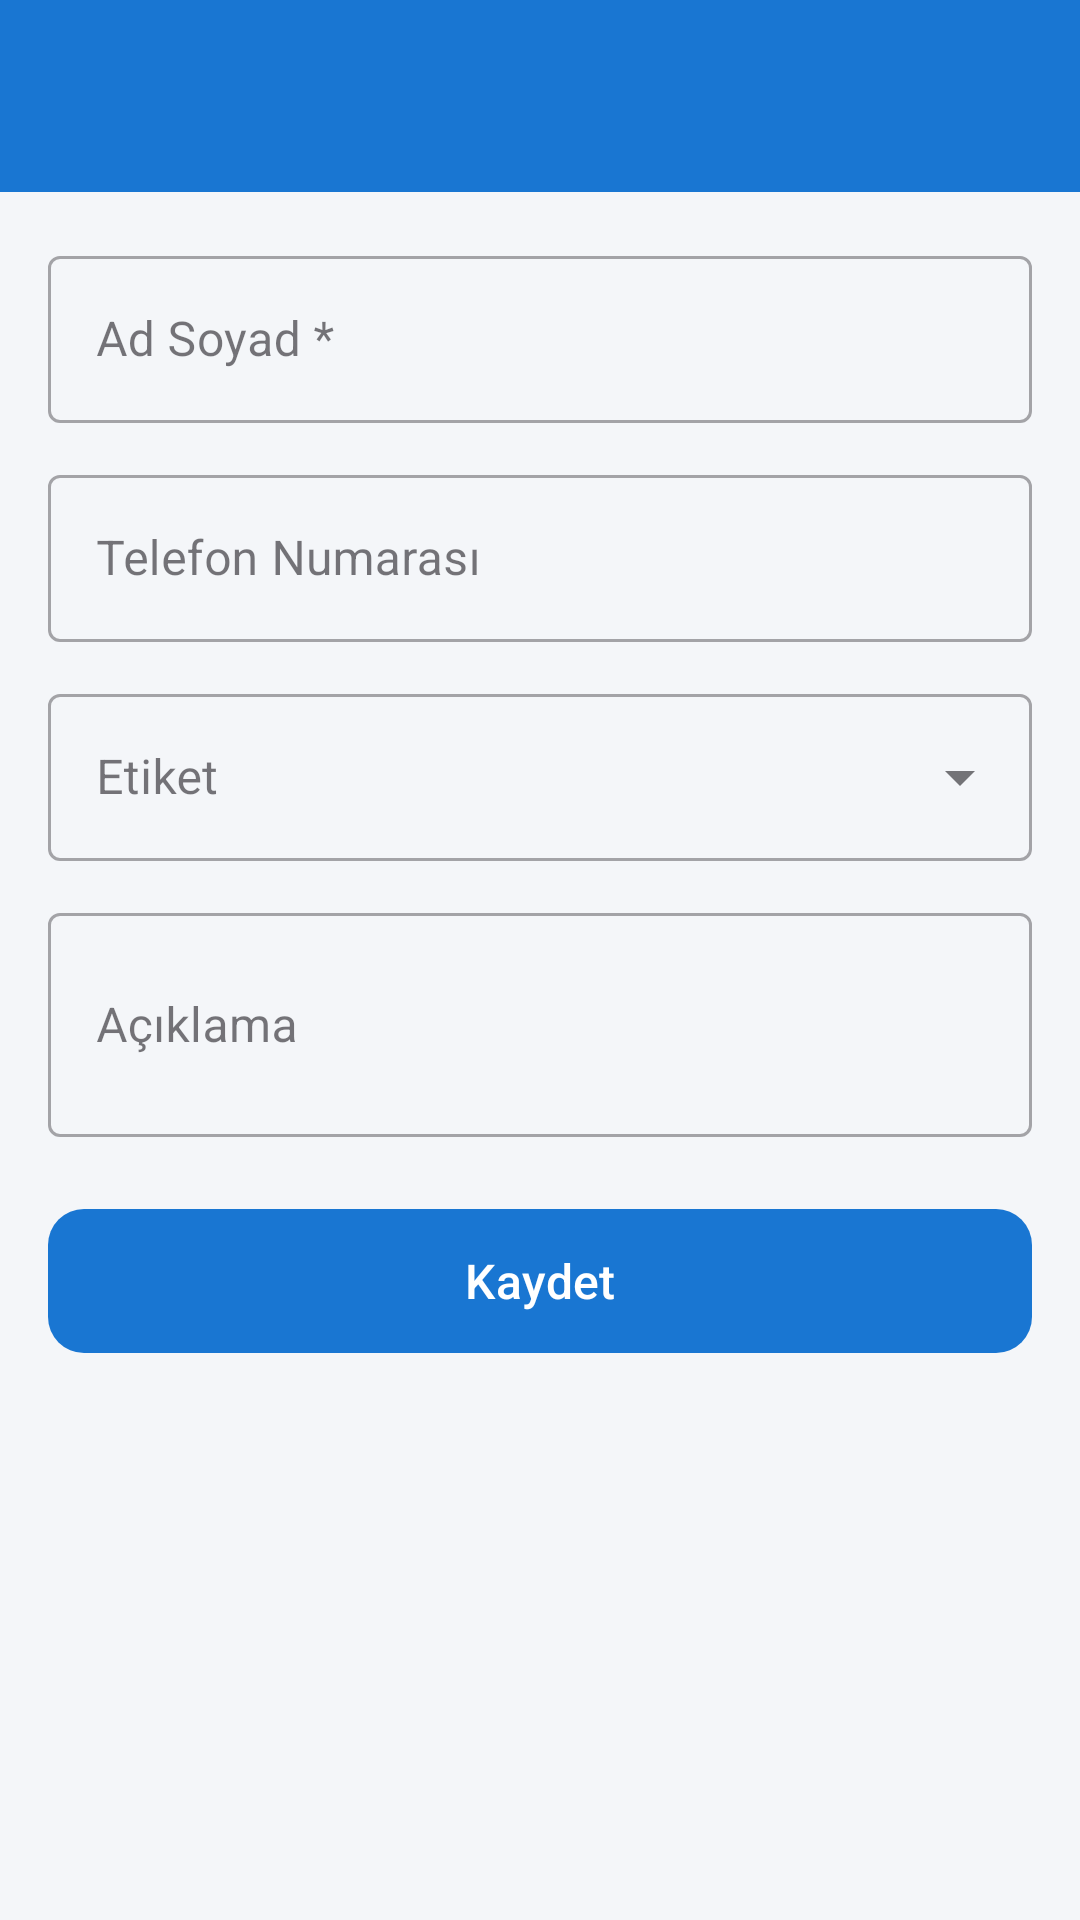

Produce the Android XML layout that renders to this screen, including the resource entries it uses.
<!-- AndroidManifest.xml: application theme Theme.KisiTakip -->
<!-- res/layout/activity_add_edit_contact.xml -->
<?xml version="1.0" encoding="utf-8"?>
<LinearLayout xmlns:android="http://schemas.android.com/apk/res/android"
    xmlns:app="http://schemas.android.com/apk/res-auto"
    android:layout_width="match_parent"
    android:layout_height="match_parent"
    android:orientation="vertical">

    <com.google.android.material.appbar.MaterialToolbar
        android:id="@+id/toolbar"
        android:layout_width="match_parent"
        android:layout_height="?attr/actionBarSize"
        android:background="?attr/colorPrimary"
        app:navigationIcon="@drawable/ic_back"
        app:navigationIconTint="@android:color/white"
        app:titleTextColor="@android:color/white"/>

    <androidx.core.widget.NestedScrollView
        android:layout_width="match_parent"
        android:layout_height="match_parent"
        android:background="#F4F6F9">

        <LinearLayout
            android:layout_width="match_parent"
            android:layout_height="wrap_content"
            android:orientation="vertical"
            android:padding="16dp">

            <com.google.android.material.textfield.TextInputLayout
                android:layout_width="match_parent"
                android:layout_height="wrap_content"
                android:layout_marginBottom="12dp"
                style="@style/Widget.MaterialComponents.TextInputLayout.OutlinedBox"
                android:hint="Ad Soyad *">
                <com.google.android.material.textfield.TextInputEditText
                    android:id="@+id/etName"
                    android:layout_width="match_parent"
                    android:layout_height="wrap_content"
                    android:inputType="textPersonName"/>
            </com.google.android.material.textfield.TextInputLayout>

            <com.google.android.material.textfield.TextInputLayout
                android:layout_width="match_parent"
                android:layout_height="wrap_content"
                android:layout_marginBottom="12dp"
                style="@style/Widget.MaterialComponents.TextInputLayout.OutlinedBox"
                android:hint="Telefon Numarası">
                <com.google.android.material.textfield.TextInputEditText
                    android:id="@+id/etPhone"
                    android:layout_width="match_parent"
                    android:layout_height="wrap_content"
                    android:inputType="phone"/>
            </com.google.android.material.textfield.TextInputLayout>

            <com.google.android.material.textfield.TextInputLayout
                android:layout_width="match_parent"
                android:layout_height="wrap_content"
                android:layout_marginBottom="12dp"
                style="@style/Widget.MaterialComponents.TextInputLayout.OutlinedBox.ExposedDropdownMenu"
                android:hint="Etiket">
                <AutoCompleteTextView
                    android:id="@+id/actvLabel"
                    android:layout_width="match_parent"
                    android:layout_height="wrap_content"
                    android:inputType="none"/>
            </com.google.android.material.textfield.TextInputLayout>

            <com.google.android.material.textfield.TextInputLayout
                android:layout_width="match_parent"
                android:layout_height="wrap_content"
                android:layout_marginBottom="20dp"
                style="@style/Widget.MaterialComponents.TextInputLayout.OutlinedBox"
                android:hint="Açıklama">
                <com.google.android.material.textfield.TextInputEditText
                    android:id="@+id/etDescription"
                    android:layout_width="match_parent"
                    android:layout_height="wrap_content"
                    android:inputType="textMultiLine"
                    android:minLines="2"/>
            </com.google.android.material.textfield.TextInputLayout>

            <com.google.android.material.button.MaterialButton
                android:id="@+id/btnSave"
                android:layout_width="match_parent"
                android:layout_height="56dp"
                android:text="Kaydet"
                android:textSize="16sp"
                app:cornerRadius="12dp"/>
        </LinearLayout>
    </androidx.core.widget.NestedScrollView>
</LinearLayout>
<!-- resources referenced by this layout -->
<resources>
  <style name="Theme.KisiTakip" parent="Theme.Material3.DayNight.NoActionBar">
          <item name="colorPrimary">@color/primary</item>
          <item name="colorPrimaryVariant">@color/primary_dark</item>
          <item name="colorSecondary">@color/secondary</item>
      </style>
  <color name="primary">#1976D2</color>
  <color name="primary_dark">#0D47A1</color>
  <color name="secondary">#00ACC1</color>
</resources>
